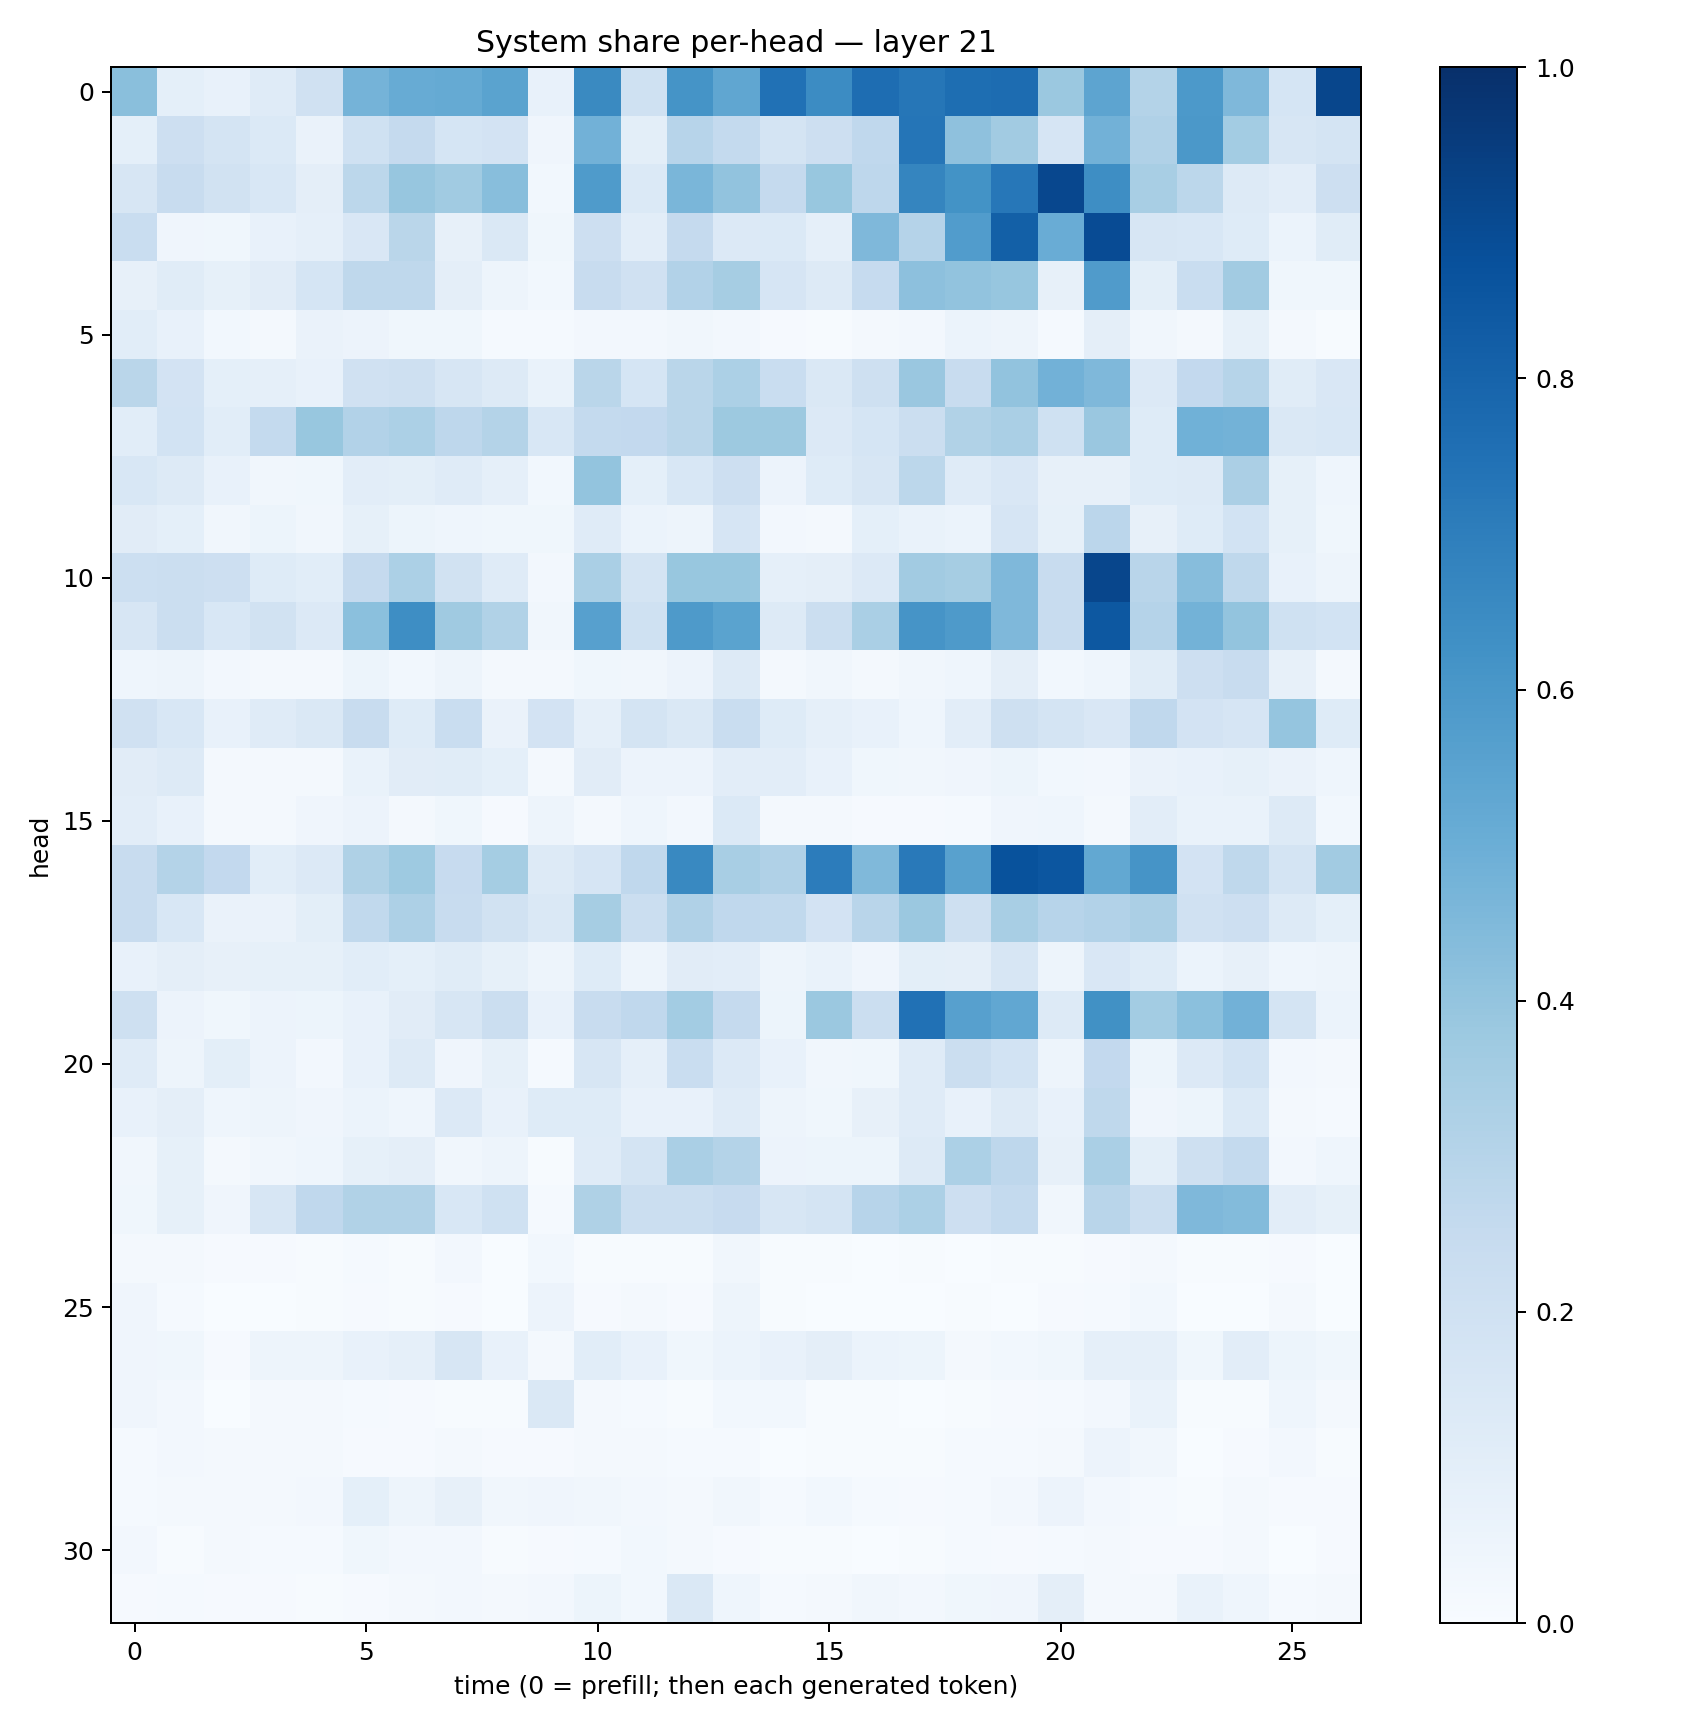

Data behind this chart, as committed beside it:
0.42534187, 0.09243755, 0.073340274, 0.11879286, 0.19602558, 0.47346476, 0.50984794, 0.51735246, 0.5486287, 0.072253875, 0.654726, 0.20122969, 0.6154701, 0.53468084, 0.74925655, 0.64524263, 0.7655272, 0.73010427, 0.75862503, 0.76595557, 0.38212276, 0.53907216, 0.3062531, 0.5926427
0.09326, 0.211, 0.179, 0.1372, 0.0657, 0.1994, 0.2502, 0.1709, 0.1802, 0.03989, 0.484, 0.09828, 0.2961, 0.2547, 0.1789, 0.2118, 0.268, 0.733, 0.4112, 0.3606, 0.1657, 0.484, 0.3195, 0.5972
0.1592, 0.2396, 0.1909, 0.1528, 0.09454, 0.2789, 0.3916, 0.3666, 0.4284, 0.03004, 0.5832, 0.138, 0.4618, 0.4052, 0.2526, 0.3868, 0.2771, 0.6687, 0.6206, 0.725, 0.9073, 0.6388, 0.342, 0.2812
0.2305, 0.03974, 0.03654, 0.07129, 0.08839, 0.1514, 0.2858, 0.08, 0.1475, 0.03681, 0.214, 0.1017, 0.2536, 0.1358, 0.1403, 0.08764, 0.4519, 0.3046, 0.5775, 0.8146, 0.5047, 0.8913, 0.1606, 0.1556
0.08179, 0.1166, 0.08582, 0.1103, 0.1717, 0.2705, 0.2732, 0.09691, 0.04985, 0.02864, 0.2352, 0.1975, 0.3102, 0.3497, 0.1662, 0.1259, 0.2472, 0.4142, 0.4058, 0.3945, 0.07892, 0.5789, 0.1001, 0.2334
0.1077, 0.07162, 0.02886, 0.02214, 0.0661, 0.05626, 0.03891, 0.03734, 0.01441, 0.01229, 0.02555, 0.02467, 0.03457, 0.0236, 0.008853, 0.006722, 0.022, 0.0265, 0.0602, 0.04817, 0.0143, 0.09686, 0.03267, 0.0203
0.2872, 0.1819, 0.09133, 0.08824, 0.07691, 0.1989, 0.2085, 0.1628, 0.1301, 0.06926, 0.2884, 0.171, 0.2862, 0.33, 0.2309, 0.1428, 0.207, 0.3834, 0.2358, 0.4055, 0.4822, 0.4512, 0.1345, 0.2592
0.1092, 0.1863, 0.1082, 0.2543, 0.3883, 0.3093, 0.3296, 0.2735, 0.3048, 0.1541, 0.257, 0.2593, 0.2858, 0.3789, 0.3776, 0.1364, 0.1712, 0.223, 0.3147, 0.3385, 0.2009, 0.3835, 0.124, 0.4879
0.1529, 0.1267, 0.07035, 0.03337, 0.03814, 0.1044, 0.1007, 0.1172, 0.08914, 0.03023, 0.4015, 0.09165, 0.1538, 0.2111, 0.05586, 0.1215, 0.1624, 0.279, 0.1174, 0.1488, 0.08083, 0.08051, 0.1222, 0.1279
0.1106, 0.09207, 0.03513, 0.05285, 0.03153, 0.08521, 0.05123, 0.04625, 0.03893, 0.03783, 0.1187, 0.05917, 0.04998, 0.1646, 0.02478, 0.02332, 0.09042, 0.06933, 0.05935, 0.1672, 0.08465, 0.2837, 0.08163, 0.1214
0.2163, 0.2232, 0.2126, 0.1247, 0.108, 0.2537, 0.3307, 0.1903, 0.1207, 0.02584, 0.3374, 0.1735, 0.388, 0.3876, 0.08861, 0.09523, 0.1351, 0.3618, 0.3512, 0.4517, 0.2418, 0.9131, 0.2908, 0.4302
0.16, 0.2223, 0.1546, 0.1898, 0.1352, 0.4188, 0.6367, 0.3675, 0.3133, 0.03341, 0.5615, 0.2009, 0.587, 0.55, 0.1263, 0.2202, 0.3372, 0.6121, 0.5868, 0.4503, 0.2359, 0.8463, 0.3022, 0.479
0.04312, 0.04783, 0.02499, 0.01617, 0.02227, 0.05087, 0.02801, 0.04769, 0.02278, 0.01903, 0.03633, 0.03194, 0.05518, 0.129, 0.01819, 0.03301, 0.02123, 0.03157, 0.0461, 0.09495, 0.02923, 0.04641, 0.1134, 0.2112
0.1965, 0.154, 0.07134, 0.1185, 0.1455, 0.2348, 0.1234, 0.2317, 0.06554, 0.1823, 0.08909, 0.1794, 0.1457, 0.2317, 0.1235, 0.08766, 0.07715, 0.0457, 0.1048, 0.2055, 0.1744, 0.1498, 0.2685, 0.18
0.1108, 0.1251, 0.02171, 0.0179, 0.01706, 0.06683, 0.1131, 0.1161, 0.09286, 0.02131, 0.1121, 0.05835, 0.05765, 0.1024, 0.1038, 0.07284, 0.03653, 0.03266, 0.04245, 0.05182, 0.0286, 0.02645, 0.06487, 0.07519
0.104, 0.07605, 0.01851, 0.02118, 0.03972, 0.05507, 0.02034, 0.03905, 0.008285, 0.04788, 0.01825, 0.04418, 0.02395, 0.1377, 0.02072, 0.01778, 0.01016, 0.009986, 0.0126, 0.04182, 0.04475, 0.02137, 0.102, 0.06807
0.2355, 0.3083, 0.2589, 0.1067, 0.1332, 0.3218, 0.3749, 0.2459, 0.3552, 0.1262, 0.1646, 0.2659, 0.6574, 0.3431, 0.3194, 0.7033, 0.4457, 0.718, 0.5563, 0.8684, 0.8553, 0.5254, 0.6115, 0.1807
0.2365, 0.1539, 0.06437, 0.0626, 0.1005, 0.2647, 0.3258, 0.2361, 0.1928, 0.1477, 0.348, 0.2219, 0.3196, 0.2695, 0.2618, 0.1822, 0.2918, 0.3816, 0.204, 0.3408, 0.2946, 0.3114, 0.3337, 0.1976
0.07173, 0.09626, 0.07896, 0.08277, 0.08293, 0.1093, 0.09051, 0.1145, 0.08389, 0.05046, 0.1235, 0.04822, 0.1106, 0.1036, 0.05023, 0.06755, 0.04168, 0.1001, 0.09685, 0.1574, 0.0475, 0.1501, 0.1235, 0.05938
0.2073, 0.05734, 0.0371, 0.05522, 0.05414, 0.07194, 0.1102, 0.161, 0.2248, 0.07168, 0.2409, 0.2676, 0.3569, 0.2529, 0.05415, 0.382, 0.2215, 0.7467, 0.5596, 0.5297, 0.1323, 0.627, 0.3565, 0.4202
0.1175, 0.04745, 0.1012, 0.05749, 0.02401, 0.07073, 0.1261, 0.03934, 0.08375, 0.01559, 0.1579, 0.08932, 0.2305, 0.1336, 0.07746, 0.03193, 0.03806, 0.1203, 0.2193, 0.1852, 0.0492, 0.2603, 0.05226, 0.1341
0.07725, 0.09409, 0.04434, 0.04954, 0.04051, 0.06015, 0.04593, 0.1362, 0.07758, 0.1247, 0.1245, 0.0718, 0.07386, 0.1202, 0.05063, 0.03748, 0.07848, 0.1203, 0.07193, 0.1259, 0.07138, 0.2703, 0.04003, 0.05434
0.03423, 0.08325, 0.01973, 0.03223, 0.0443, 0.0834, 0.09511, 0.03386, 0.04703, 0.007177, 0.1205, 0.176, 0.3387, 0.305, 0.05651, 0.05195, 0.05399, 0.1282, 0.33, 0.2766, 0.08178, 0.3363, 0.1012, 0.2044
0.03664, 0.08438, 0.04094, 0.1596, 0.2686, 0.3137, 0.316, 0.1541, 0.2006, 0.01561, 0.3206, 0.2227, 0.2233, 0.2453, 0.1617, 0.1774, 0.2942, 0.33, 0.2122, 0.2549, 0.03485, 0.2906, 0.2225, 0.4524
0.01686, 0.02004, 0.00791, 0.01016, 0.007372, 0.01495, 0.005486, 0.02361, 0.0038, 0.02915, 0.005317, 0.00602, 0.007016, 0.03158, 0.005409, 0.005094, 0.003798, 0.004, 0.003524, 0.004702, 0.006028, 0.01038, 0.02287, 0.004357
0.04213, 0.01193, 0.001814, 0.002902, 0.006701, 0.01085, 0.004427, 0.008085, 0.002648, 0.05774, 0.009201, 0.02183, 0.008798, 0.04942, 0.007047, 0.001434, 0.0008853, 0.002206, 0.004987, 0.00369, 0.01136, 0.01332, 0.02907, 0.003697
0.04059, 0.03533, 0.01051, 0.04892, 0.04693, 0.07388, 0.08724, 0.1581, 0.07658, 0.01911, 0.1094, 0.07394, 0.03612, 0.06145, 0.07526, 0.09734, 0.06238, 0.0515, 0.02039, 0.02791, 0.03568, 0.08719, 0.08625, 0.03874
0.04124, 0.02664, 0.003417, 0.02307, 0.01654, 0.01546, 0.009566, 0.005644, 0.005157, 0.1448, 0.0186, 0.01483, 0.006615, 0.02746, 0.03028, 0.004239, 0.004275, 0.002786, 0.006865, 0.007876, 0.01208, 0.02484, 0.06942, 0.004031
0.01405, 0.02713, 0.01841, 0.02299, 0.02186, 0.01122, 0.008291, 0.01914, 0.009277, 0.007976, 0.01887, 0.01914, 0.01475, 0.01421, 0.002985, 0.007089, 0.006324, 0.005173, 0.01468, 0.01194, 0.01778, 0.05705, 0.03191, 0.00245
0.01506, 0.02172, 0.01647, 0.02303, 0.02665, 0.09, 0.04963, 0.08001, 0.03203, 0.04038, 0.03321, 0.02714, 0.02338, 0.03493, 0.01294, 0.02853, 0.01529, 0.01132, 0.01216, 0.02431, 0.05567, 0.02599, 0.01176, 0.004944
0.02353, 0.00676, 0.02281, 0.01402, 0.01248, 0.0361, 0.02593, 0.02525, 0.005915, 0.01066, 0.01225, 0.02753, 0.02265, 0.008678, 0.005914, 0.005753, 0.003332, 0.006483, 0.01226, 0.00805, 0.01319, 0.02102, 0.009032, 0.008834
0.01053, 0.01205, 0.008975, 0.008986, 0.005967, 0.009046, 0.0196, 0.0272, 0.02273, 0.02403, 0.05437, 0.02844, 0.1439, 0.04412, 0.01209, 0.01593, 0.03399, 0.02727, 0.03901, 0.03975, 0.09456, 0.01993, 0.01755, 0.06982
